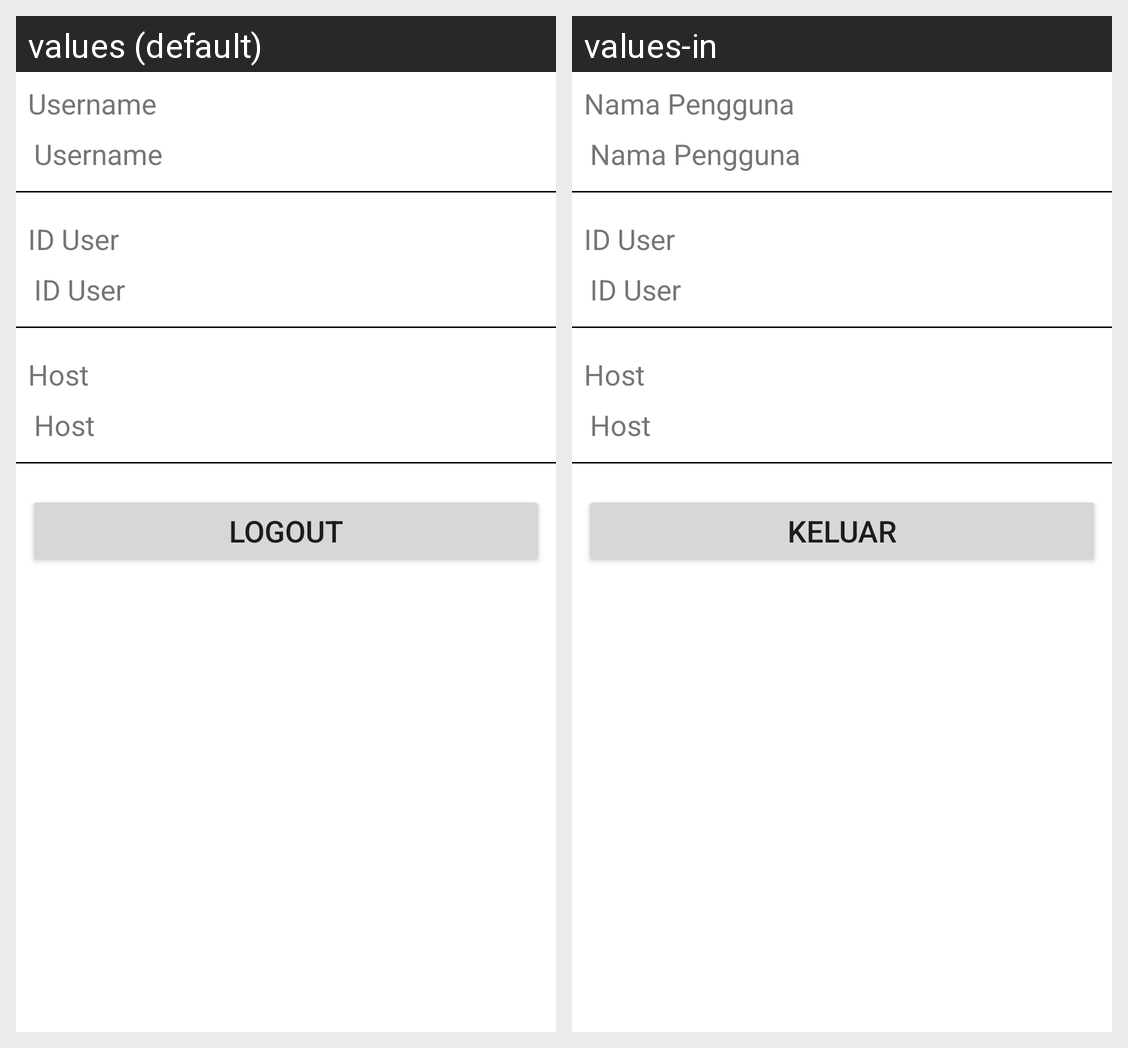

The same Android screen rendered under two of its app's locales, left to right. List the strings drawn on it with the default value and each locale's translation.
Android screen res/layout/activity_settings.xml rendered under 2 locales, left to right: values (default), values-in. Device: Nexus 5 (rendered at 1080×1920; each locale shown at half size, 540×960, under a caption strip naming it); theme Theme.PRPO.
Strings drawn on this screen, with the default value and each locale's value (text and hints the layout hard-codes, and strings that could not be matched under every locale, appear in the picture but are not listed):

username
  values: Username
  values-in: Nama Pengguna

id_user
  values: ID User
  values-in: ID User

tv_host
  values: Host
  values-in: Host

action_logout
  values: Logout
  values-in: Keluar
